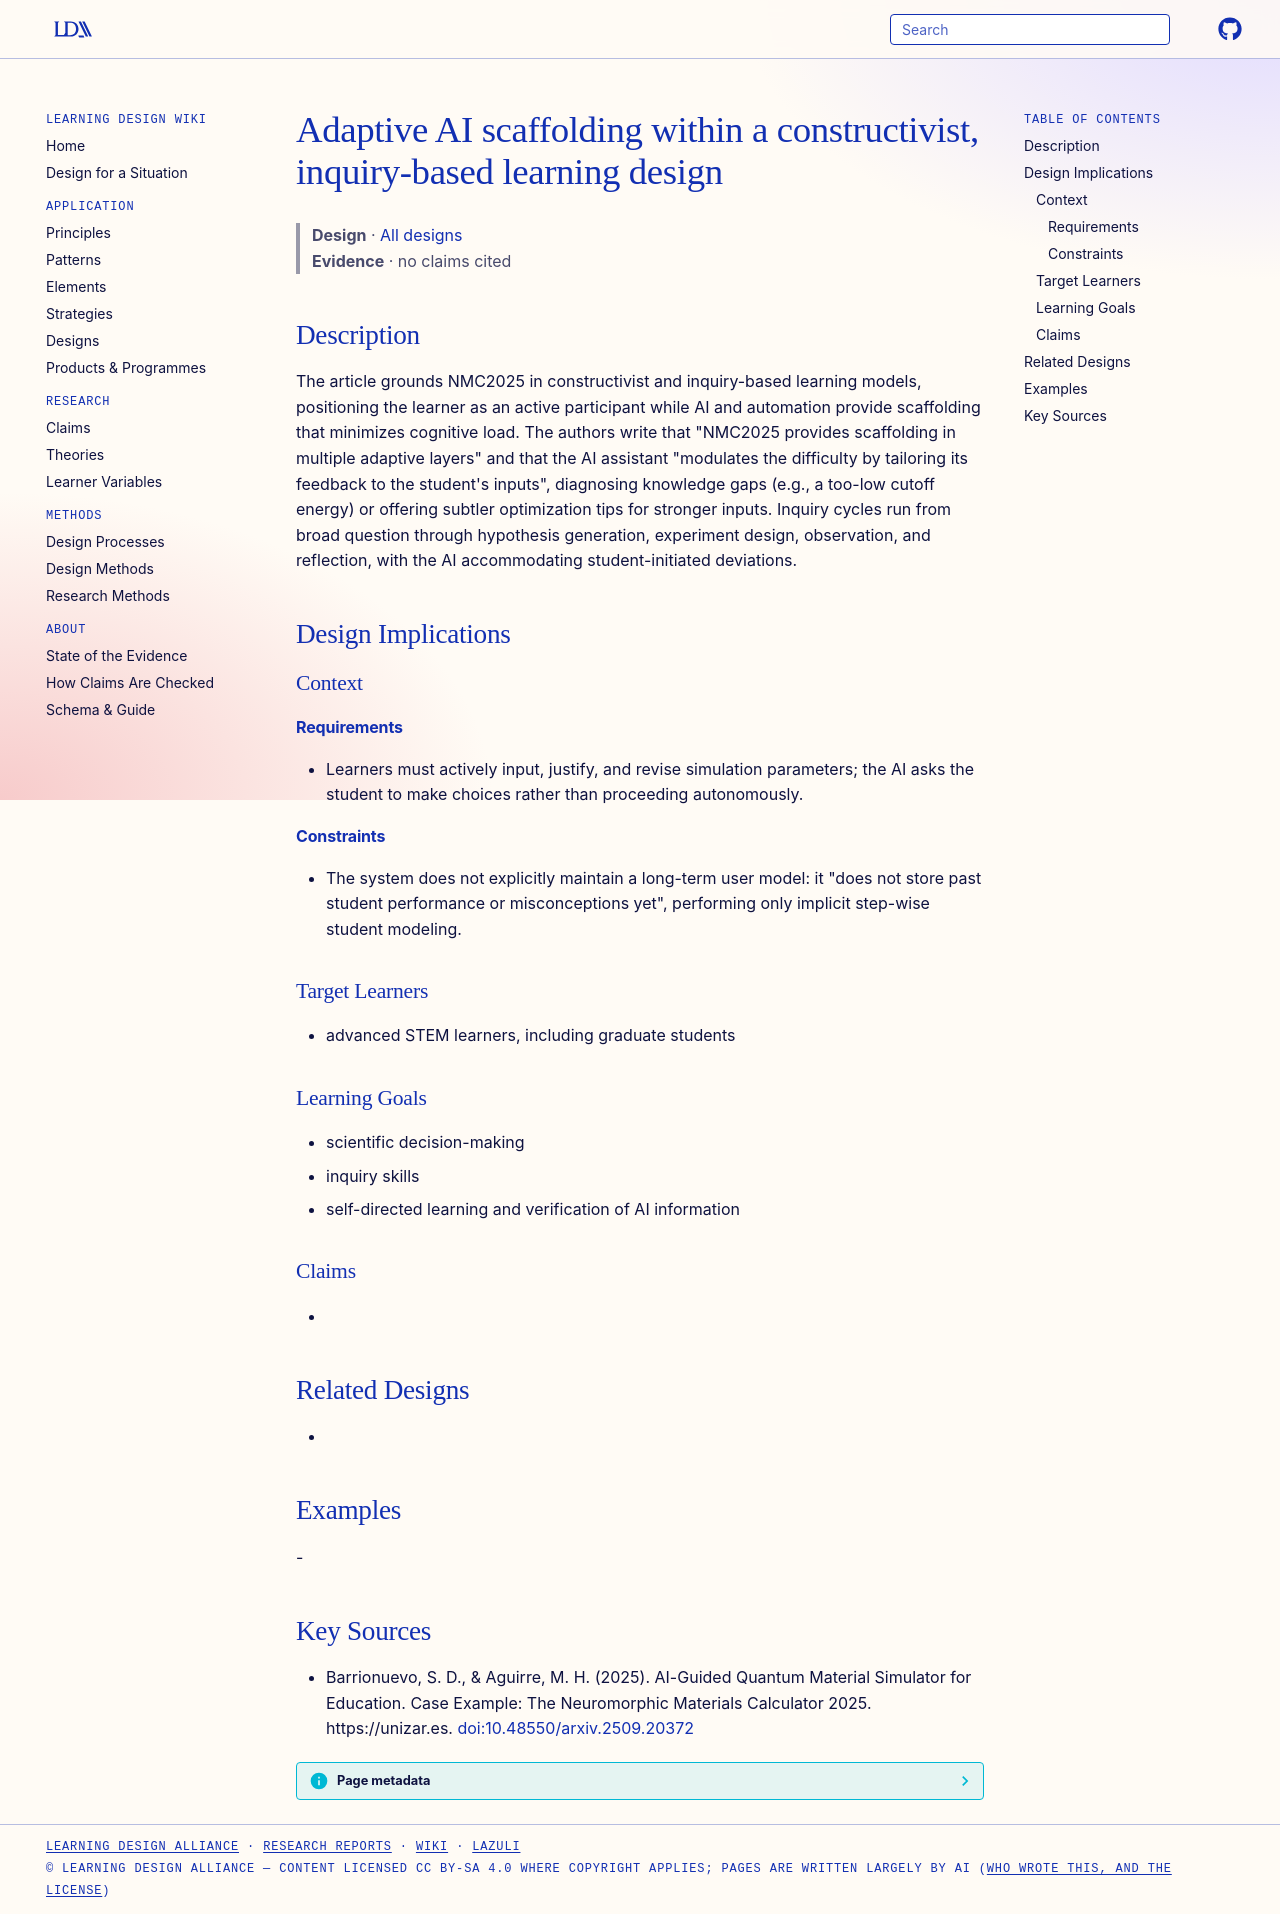

repository: Learning-Design-Alliance/learning-wiki · page: designs/nmc2025-constructivist-adaptive-scaffolding/index.html · generator: mkdocs

---
type: design
id: nmc2025-constructivist-adaptive-scaffolding
title: Adaptive AI scaffolding within a constructivist, inquiry-based learning design
description: The article grounds NMC2025 in constructivist and inquiry-based learning models, positioning the learner as an active participant while AI and automation provide scaffolding that minimizes cognitive load.
status: review
generated:
  by: "process:settle-candidates"
  at: 2026-11-21
sources:
  - id: barrionuevo-2025
    resource: "https://unizar.es"
    title: "Barrionuevo, S. D., & Aguirre, M. H. (2025). AI-Guided Quantum Material Simulator for Education. Case Example: The Neuromorphic Materials Calculator 2025. https://unizar.es"
    author: "Barrionuevo, S. D., & Aguirre, M. H"
---

# Adaptive AI scaffolding within a constructivist, inquiry-based learning design

> **Design** · [All designs](index.md)
> **Evidence** · no claims cited

## Description
The article grounds NMC2025 in constructivist and inquiry-based learning models, positioning the learner as an active participant while AI and automation provide scaffolding that minimizes cognitive load. The authors write that "NMC2025 provides scaffolding in multiple adaptive layers" and that the AI assistant "modulates the difficulty by tailoring its feedback to the student's inputs", diagnosing knowledge gaps (e.g., a too-low cutoff energy) or offering subtler optimization tips for stronger inputs. Inquiry cycles run from broad question through hypothesis generation, experiment design, observation, and reflection, with the AI accommodating student-initiated deviations.

## Design Implications

### Context
#### Requirements
- Learners must actively input, justify, and revise simulation parameters; the AI asks the student to make choices rather than proceeding autonomously.
#### Constraints
- The system does not explicitly maintain a long-term user model: it "does not store past student performance or misconceptions yet", performing only implicit step-wise student modeling.

### Target Learners
- advanced STEM learners, including graduate students

### Learning Goals
- scientific decision-making
- inquiry skills
- self-directed learning and verification of AI information

### Claims
- 

## Related Designs
- 

## Examples
-

## Key Sources
- Barrionuevo, S. D., & Aguirre, M. H. (2025). AI-Guided Quantum Material Simulator for Education. Case Example: The Neuromorphic Materials Calculator 2025. https://unizar.es. [doi:10.48550/arxiv.2509.20372](https://doi.org/10.48550/arxiv.2509.20372)
